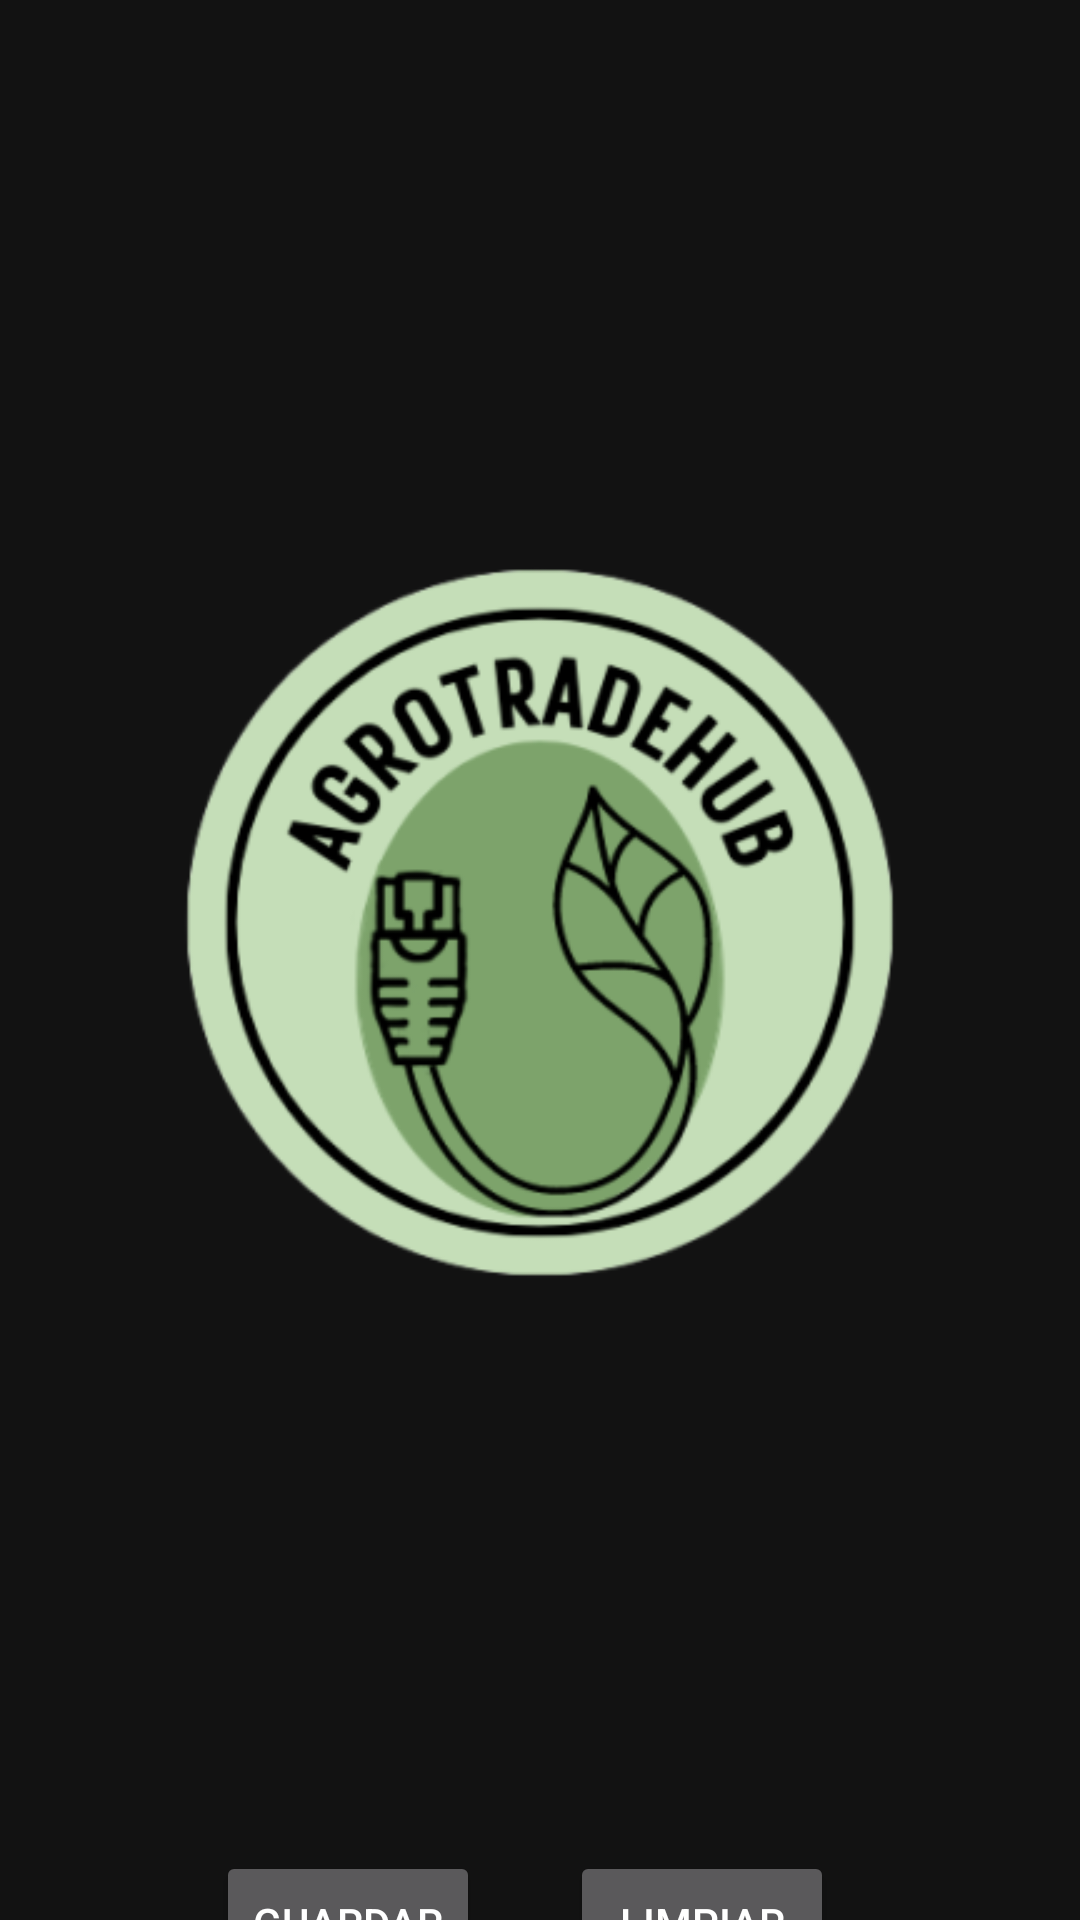

This screen was rendered from an Android layout file. Write that file and the resources it references.
<!-- AndroidManifest.xml: application theme Theme.AgroTradeHub -->
<!-- res/layout/activity_firma_view.xml -->
<?xml version="1.0" encoding="utf-8"?>
<androidx.constraintlayout.widget.ConstraintLayout xmlns:android="http://schemas.android.com/apk/res/android"
    xmlns:app="http://schemas.android.com/apk/res-auto"
    xmlns:tools="http://schemas.android.com/tools"
    android:layout_width="match_parent"
    android:layout_height="match_parent"
    tools:context=".FirmaView">

    <ImageView
        android:id="@+id/imageView"
        android:layout_width="0dp"
        android:layout_height="615dp"
        app:layout_constraintEnd_toEndOf="parent"
        app:layout_constraintStart_toStartOf="parent"
        app:layout_constraintTop_toTopOf="parent"
        app:srcCompat="@mipmap/ic_launcher_foreground" />

    <Button
        android:id="@+id/restablecer"
        android:layout_width="wrap_content"
        android:layout_height="wrap_content"
        android:layout_marginTop="2dp"
        android:layout_marginEnd="82dp"
        android:onClick="buttonClearFirma"
        android:text="Limpiar"
        app:layout_constraintEnd_toEndOf="parent"
        app:layout_constraintTop_toBottomOf="@+id/imageView" />

    <Button
        android:id="@+id/saveFirma"
        android:layout_width="wrap_content"
        android:layout_height="wrap_content"
        android:layout_marginStart="72dp"
        android:layout_marginTop="2dp"
        android:onClick="buttonSaveFirma"
        android:text="Guardar"
        app:layout_constraintStart_toStartOf="parent"
        app:layout_constraintTop_toBottomOf="@+id/imageView" />

    <TextView
        android:id="@+id/tvLocation"
        android:layout_width="wrap_content"
        android:layout_height="wrap_content"
        android:visibility="gone"
        android:text="localización"
        app:layout_constraintBottom_toBottomOf="parent"
        app:layout_constraintEnd_toEndOf="parent"
        app:layout_constraintStart_toStartOf="parent"
        app:layout_constraintTop_toBottomOf="@+id/imageView"
        app:layout_constraintVertical_bias="0.711" />

    <ProgressBar
        android:id="@+id/cargaLocalización"
        android:layout_width="wrap_content"
        android:layout_height="wrap_content"
        android:visibility="gone"
        app:layout_constraintBottom_toBottomOf="parent"
        app:layout_constraintEnd_toEndOf="parent"
        app:layout_constraintStart_toStartOf="parent"
        app:layout_constraintTop_toBottomOf="@+id/imageView"/>
</androidx.constraintlayout.widget.ConstraintLayout>
<!-- resources referenced by this layout -->
<resources>
  <!-- mipmap ic_launcher_foreground: webp bitmap (mipmap-hdpi, 8446 bytes) -->
  <style name="Theme.AgroTradeHub" parent="Base.Theme.AgroTradeHub" />
  <style name="Base.Theme.AgroTradeHub" parent="Theme.MaterialComponents.NoActionBar">
          
          
          <item name="colorPrimary">@color/verde</item>
      </style>
  <color name="verde">#75B583</color>
</resources>
